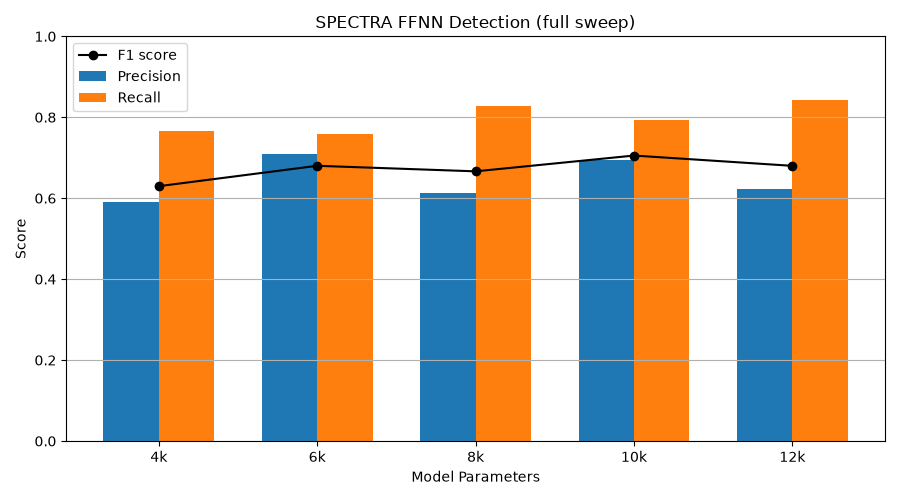

Source data for this figure (header and first rows):
n_seeds, model_class, size_label, precision, recall, f1
10, FourKMLP, 4k, 0.5917, 0.765, 0.6298
10, SixKMLP, 6k, 0.7101, 0.759, 0.6801
10, EightKMLP, 8k, 0.6119, 0.828, 0.6664
10, TenKMLP, 10k, 0.6954, 0.794, 0.7054
10, TwelveKMLP, 12k, 0.624, 0.842, 0.68
